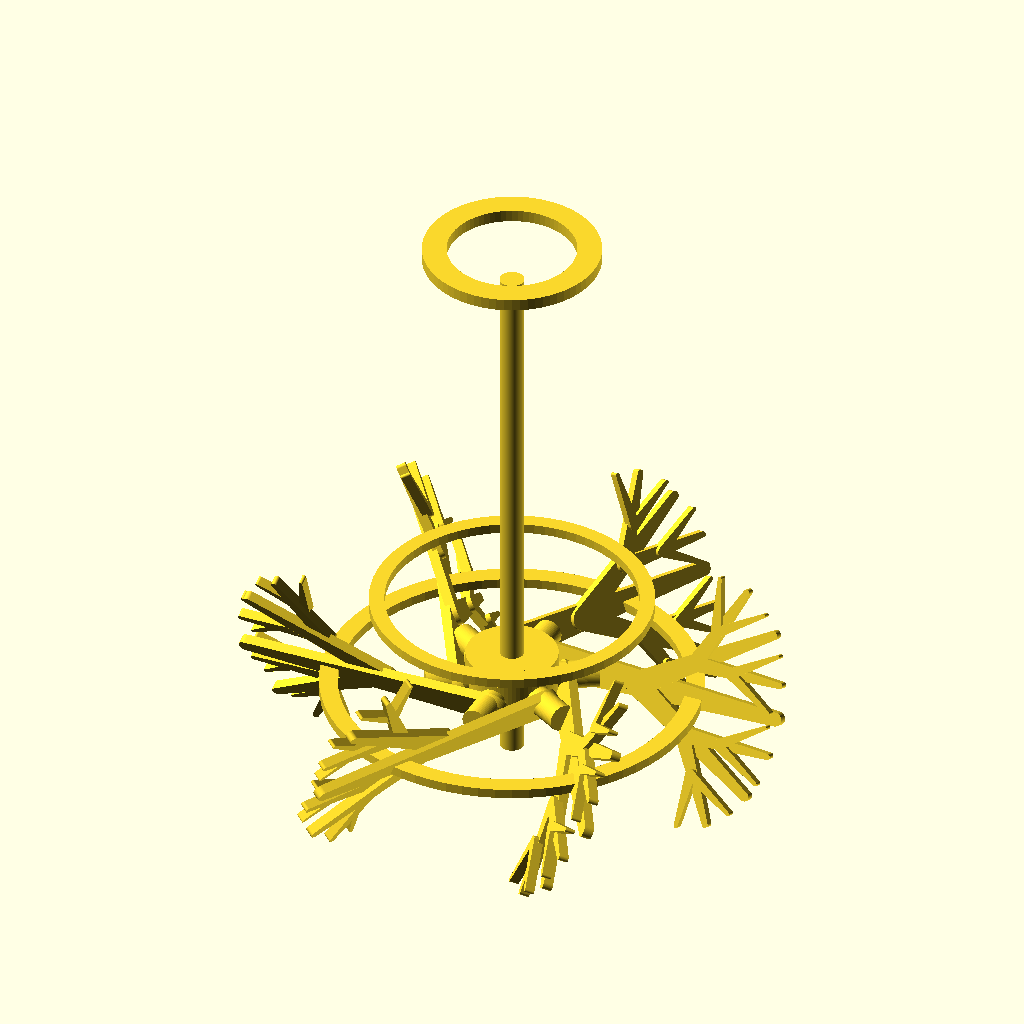
Cell 1: the model at its default parameters.
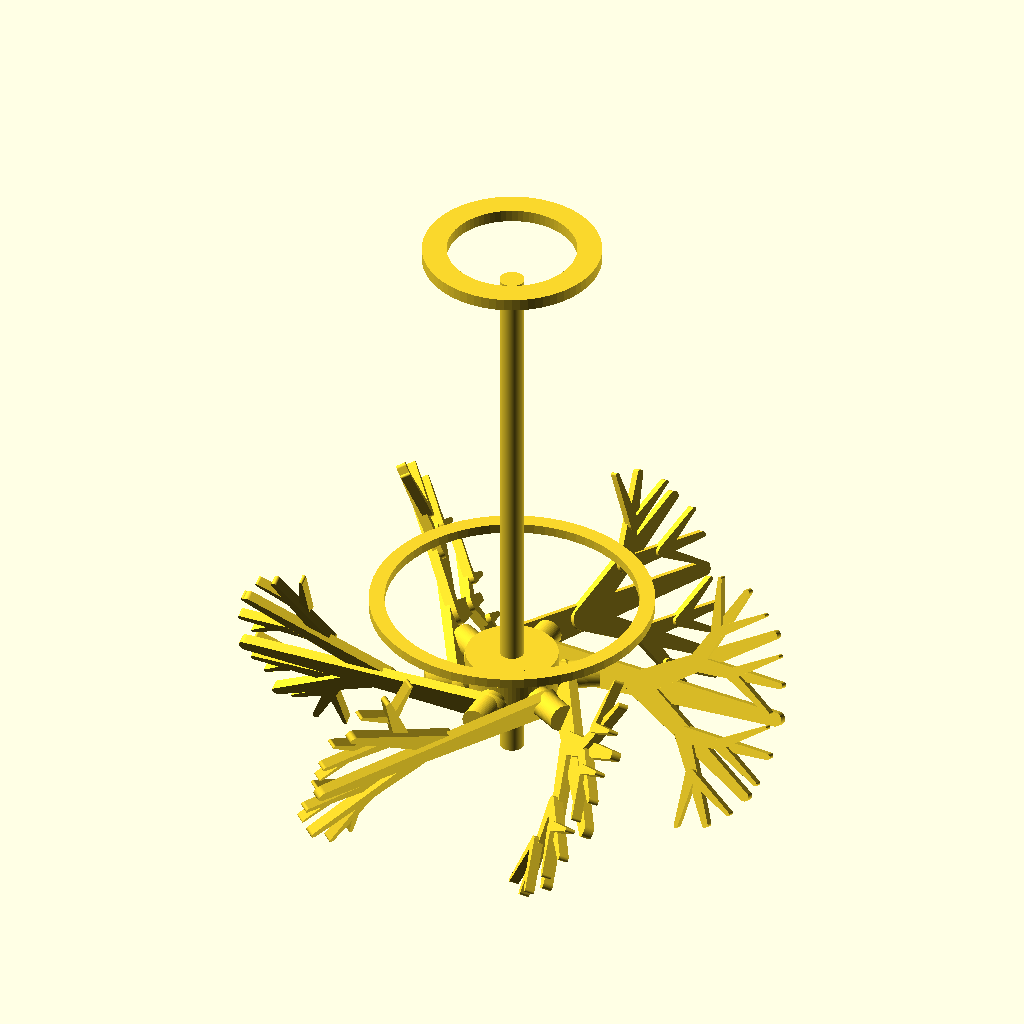
Cell 2 — show_lower_ring set to false, the other parameters unchanged.
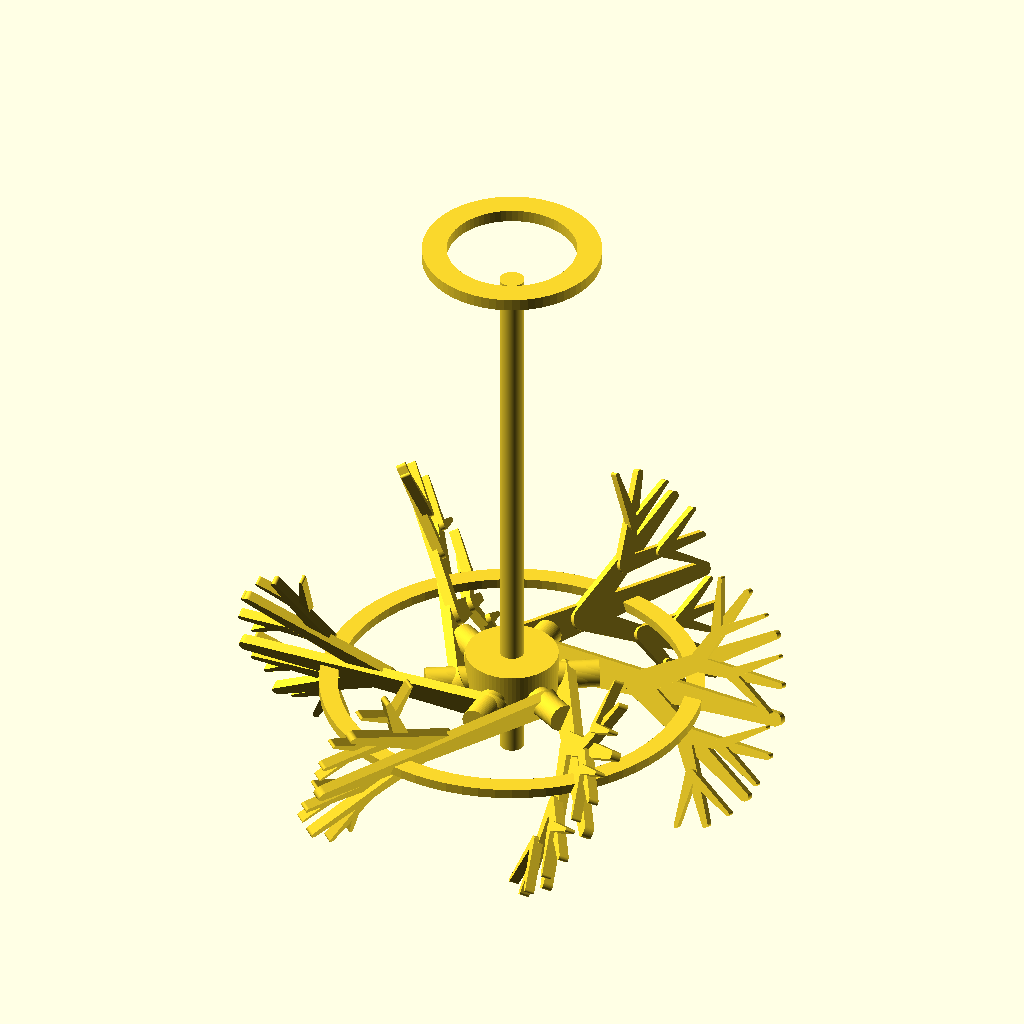
Cell 3: show_upper_ring = false (everything else at default).
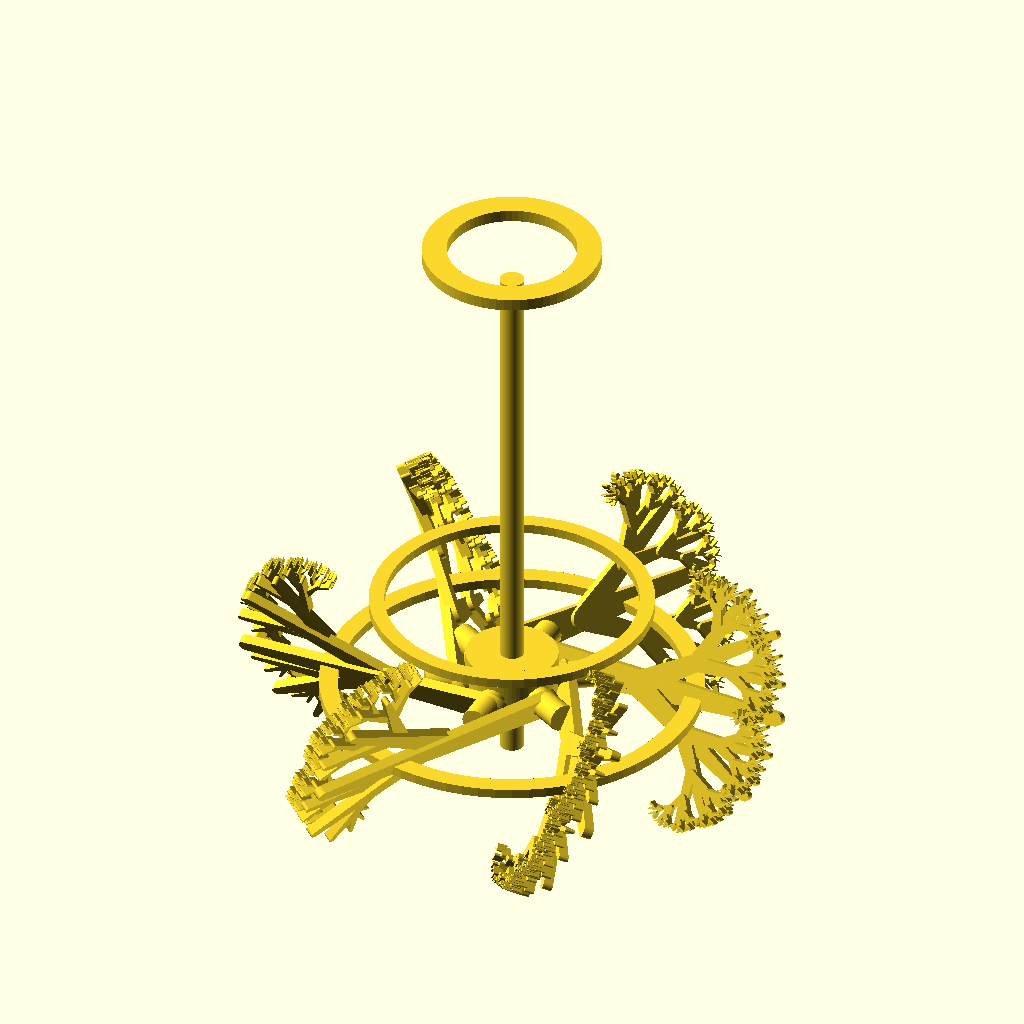
Cell 4: the same model with levels = 8.
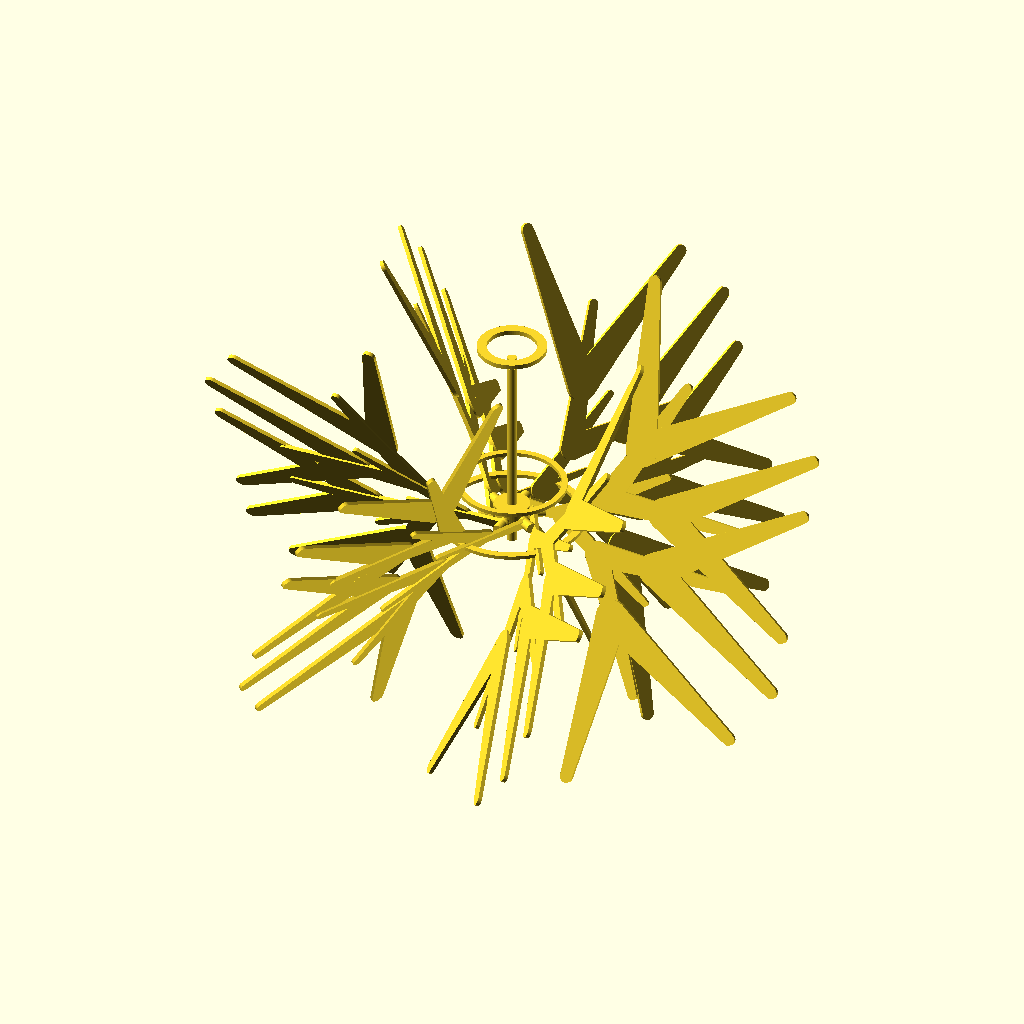
Cell 5: branch_scale = 1.44 (everything else at default).
The same orthographic view direction (rotation 55°, 0°, 25°; colour scheme Cornfield) for every cell, with the view re-fitted per cell, so scale and position can differ between cells.
Source of the model, fracta-fern/openscad/fracta_fern.scad:
include <BOSL2/std.scad>;

$fn = 72;

levels = 4;
branch_scale = 0.72;
branch_angle = 32;
leaf_length = 86;
leaf_width = 12;
leaf_thickness = 3.2;
stem_height = 182;
ring_diameter = 58;
hardware_hole_diameter = 42;
arm_count = 6;
arm_drop = 24;
arm_radius = 18;
show_center_hub = true;
hub_diameter = 30;
show_lower_ring = true;
lower_ring_diameter = 124;
show_upper_ring = true;
upper_ring_diameter = 92;
ring_thickness = 3.2;
ring_width = 6;

module leaf_segment(len=80, width=10, thickness=3) {
    linear_extrude(height=thickness)
        hull() {
            translate([0,0]) circle(d=width);
            translate([len,0]) circle(d=width*0.38);
        }
}

module branch(level=0, len=80, width=10) {
    if (level < levels) {
        leaf_segment(len=len, width=width, thickness=leaf_thickness);
        for (s = [-1,1])
            translate([len*0.44,0,leaf_thickness*0.5])
                rotate([0,0,s*branch_angle])
                    scale([branch_scale,branch_scale,1])
                        branch(level+1, len*0.82, width*0.92);
    }
}

module fern_arm(a=0, z=0) {
    rotate([0,0,a])
        translate([0,arm_radius,z])
            rotate([90-arm_drop,0,0])
                branch(0, leaf_length, leaf_width);
}

module arm_root(a=0, z=24, len=26, d=9) {
    rotate([0,0,a])
        translate([0,0,z])
            rotate([90,0,0])
                cylinder(d=d, h=len);
}

module top_mount() {
    translate([0,0,stem_height+8])
        linear_extrude(height=4)
            difference() {
                circle(d=ring_diameter);
                circle(d=hardware_hole_diameter);
            }
}

module support_ring(z=18, outer_d=118, width=5, thickness=2.4) {
    translate([0,0,z])
        linear_extrude(height=thickness)
            difference() {
                circle(d=outer_d);
                circle(d=outer_d - 2*width);
            }
}

module center_hub(z=20, d=26, h=18) {
    translate([0,0,z])
        cylinder(d=d, h=h);
}

module fracta_fern() {
    union() {
        cylinder(d=8, h=stem_height);

        if (show_center_hub)
            center_hub(z=18, d=hub_diameter, h=18);

        for (a = [0:360/arm_count:360-360/arm_count]) {
            arm_root(a=a, z=26, len=arm_radius+10, d=9);
            fern_arm(a=a, z=24);
        }

        if (show_lower_ring)
            support_ring(z=22, outer_d=lower_ring_diameter, width=ring_width, thickness=ring_thickness);

        if (show_upper_ring)
            support_ring(z=54, outer_d=upper_ring_diameter, width=ring_width-1, thickness=ring_thickness);

        top_mount();
    }
}

fracta_fern();
Parameter table extracted from the source (name, type, default, range or options):
levels: number, default 4
branch_scale: number, default 0.72
branch_angle: number, default 32
leaf_length: number, default 86
leaf_width: number, default 12
leaf_thickness: number, default 3.2
stem_height: number, default 182
ring_diameter: number, default 58
hardware_hole_diameter: number, default 42
arm_count: number, default 6
arm_drop: number, default 24
arm_radius: number, default 18
show_center_hub: bool, default true
hub_diameter: number, default 30
show_lower_ring: bool, default true
lower_ring_diameter: number, default 124
show_upper_ring: bool, default true
upper_ring_diameter: number, default 92
ring_thickness: number, default 3.2
ring_width: number, default 6
